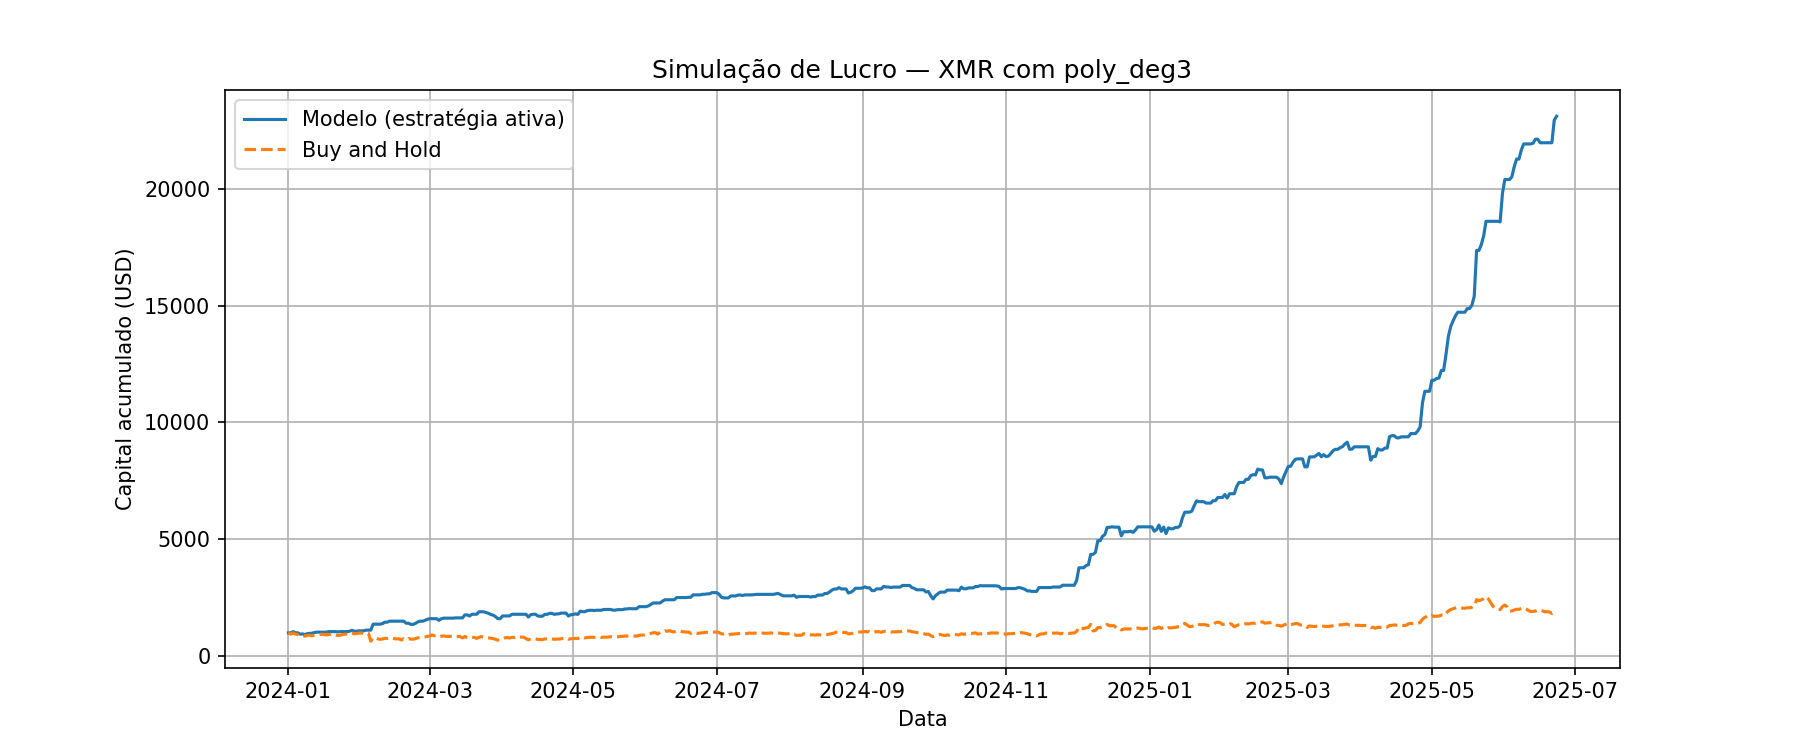

Source data for this figure (header and first rows):
Data, preco_hoje, preco_amanha, Previsao, sinal, retorno_estrategia, retorno_hold, capital_estrategia, capital_hold
2024-01-01, 163.1, 165.7, 163.1, 0, 1.0, 1.016, 1000, 1016
2024-01-02, 165.7, 154.1, 164.5, 0, 1.0, 0.93, 1000, 944.4
2024-01-03, 154.1, 162.6, 162.9, 1, 1.055, 1.055, 1055, 996.4
2024-01-04, 162.6, 154.7, 163.9, 1, 0.9518, 0.9518, 1004, 948.4
2024-01-05, 154.7, 151.2, 153.3, 0, 1.0, 0.9773, 1004, 926.9
2024-01-06, 151.2, 142.1, 154, 1, 0.9399, 0.9399, 943.9, 871.2
2024-01-07, 142.1, 144.3, 144.1, 1, 1.015, 1.015, 958.5, 884.6
2024-01-08, 144.3, 139.7, 148.9, 1, 0.9683, 0.9683, 928.1, 856.6
2024-01-09, 139.7, 145.7, 141.9, 1, 1.042, 1.042, 967.4, 892.9
2024-01-10, 145.7, 148, 148.4, 1, 1.016, 1.016, 982.8, 907.1
2024-01-11, 148, 142.5, 145.1, 0, 1.0, 0.9627, 982.8, 873.3
2024-01-12, 142.5, 147.2, 143.1, 1, 1.033, 1.033, 1015, 902
2024-01-13, 147.2, 149.5, 148.3, 1, 1.016, 1.016, 1032, 916.7
2024-01-14, 149.5, 150.4, 147.6, 0, 1.0, 1.006, 1032, 921.8
2024-01-15, 150.4, 153.2, 148.8, 0, 1.0, 1.018, 1032, 938.8
2024-01-16, 153.2, 153.1, 151.5, 0, 1.0, 0.9995, 1032, 938.4
2024-01-17, 153.1, 148.4, 151.2, 0, 1.0, 0.9692, 1032, 909.5
2024-01-18, 148.4, 151.8, 149.7, 1, 1.023, 1.023, 1055, 930.2
2024-01-19, 151.8, 153.2, 151.1, 0, 1.0, 1.009, 1055, 938.8
2024-01-20, 153.2, 154.2, 150.9, 0, 1.0, 1.007, 1055, 945.5
2024-01-21, 154.2, 147.1, 153.5, 0, 1.0, 0.954, 1055, 902
2024-01-22, 147.1, 145.8, 148.1, 1, 0.9907, 0.9907, 1045, 893.6
2024-01-23, 145.8, 147.2, 146.6, 1, 1.01, 1.01, 1056, 902.6
2024-01-24, 147.2, 151.8, 144, 0, 1.0, 1.031, 1056, 930.6
2024-01-25, 151.8, 154.4, 147.5, 0, 1.0, 1.017, 1056, 946.5
2024-01-26, 154.4, 154.6, 152.9, 0, 1.0, 1.001, 1056, 947.6
2024-01-27, 154.6, 156.8, 155.7, 1, 1.014, 1.014, 1071, 961.3
2024-01-28, 156.8, 162.9, 160.1, 1, 1.039, 1.039, 1113, 998.4
2024-01-29, 162.9, 156.9, 165.4, 1, 0.9635, 0.9635, 1072, 961.9
2024-01-30, 156.9, 158.8, 156.8, 0, 1.0, 1.012, 1072, 973.5
2024-01-31, 158.8, 161.2, 160.7, 1, 1.015, 1.015, 1088, 988.2
2024-02-01, 161.2, 163, 159.3, 0, 1.0, 1.011, 1088, 999
2024-02-02, 163, 159.2, 160.9, 0, 1.0, 0.9771, 1088, 976.1
2024-02-03, 159.2, 163.7, 159.8, 1, 1.028, 1.028, 1119, 1003
2024-02-04, 163.7, 160.5, 161.5, 0, 1.0, 0.9804, 1119, 983.8
2024-02-05, 160.5, 104.9, 157.8, 0, 1.0, 0.6535, 1119, 642.9
2024-02-06, 104.9, 128.8, 128.7, 1, 1.228, 1.228, 1374, 789.6
2024-02-07, 128.8, 128.4, 128.3, 0, 1.0, 0.997, 1374, 787.2
2024-02-08, 128.4, 121.7, 121.8, 0, 1.0, 0.9477, 1374, 746
2024-02-09, 121.7, 118.5, 119.8, 0, 1.0, 0.9742, 1374, 726.7
2024-02-10, 118.5, 120.5, 119.9, 1, 1.017, 1.017, 1397, 739
2024-02-11, 120.5, 125.9, 124.6, 1, 1.044, 1.044, 1459, 771.6
2024-02-12, 125.9, 124.4, 125.5, 0, 1.0, 0.9881, 1459, 762.4
2024-02-13, 124.4, 128, 126.9, 1, 1.029, 1.029, 1501, 784.8
2024-02-14, 128, 125.5, 125.2, 0, 1.0, 0.98, 1501, 769.1
2024-02-15, 125.5, 122.4, 125, 0, 1.0, 0.9754, 1501, 750.1
2024-02-16, 122.4, 120.8, 120.5, 0, 1.0, 0.9872, 1501, 740.5
2024-02-17, 120.8, 122.1, 120.3, 0, 1.0, 1.011, 1501, 748.4
2024-02-18, 122.1, 113.3, 116.8, 0, 1.0, 0.9283, 1501, 694.7
2024-02-19, 113.3, 122.7, 111.5, 0, 1.0, 1.083, 1501, 752.2
2024-02-20, 122.7, 115.6, 123.8, 1, 0.9417, 0.9417, 1414, 708.4
2024-02-21, 115.6, 123.9, 114.8, 0, 1.0, 1.072, 1414, 759.5
2024-02-22, 123.9, 119.7, 126, 1, 0.966, 0.966, 1366, 733.7
2024-02-23, 119.7, 119.2, 121.4, 1, 0.9959, 0.9959, 1360, 730.7
2024-02-24, 119.2, 123.2, 124.9, 1, 1.034, 1.034, 1406, 755.4
2024-02-25, 123.2, 128.7, 125.2, 1, 1.045, 1.045, 1469, 789.2
2024-02-26, 128.7, 131.7, 129.1, 1, 1.023, 1.023, 1503, 807.6
2024-02-27, 131.7, 131.3, 133.7, 1, 0.997, 0.997, 1499, 805.1
2024-02-28, 131.3, 134.5, 133.1, 1, 1.024, 1.024, 1535, 824.4
2024-02-29, 134.5, 138.6, 137.5, 1, 1.031, 1.031, 1582, 849.7
... 480 more rows
